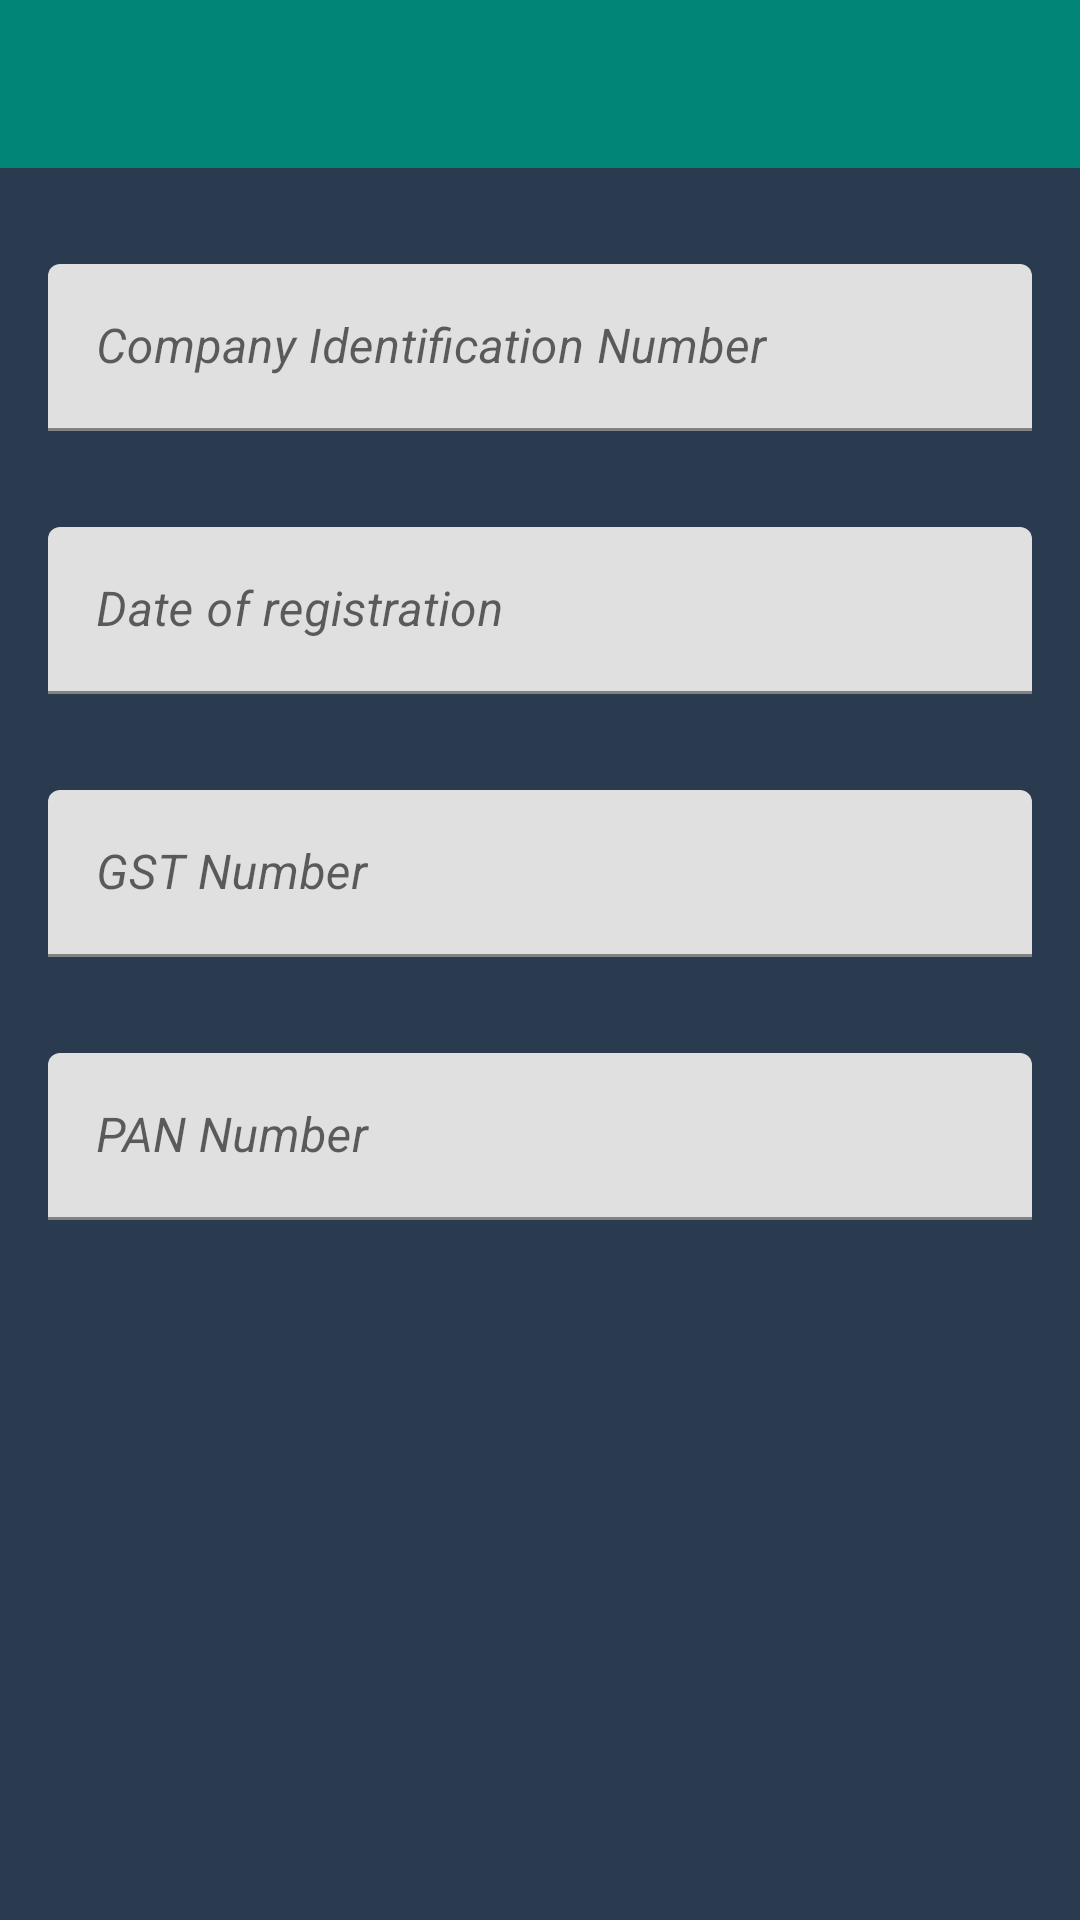

Android layout source for this screen:
<!-- AndroidManifest.xml: application theme AppTheme -->
<!-- res/layout/activity_registration_details2.xml -->
<?xml version="1.0" encoding="utf-8"?>
<layout xmlns:android="http://schemas.android.com/apk/res/android"
    xmlns:app="http://schemas.android.com/apk/res-auto"
    xmlns:tools="http://schemas.android.com/tools">

    <data>

    </data>

    <androidx.constraintlayout.widget.ConstraintLayout
        android:layout_width="match_parent"
        android:layout_height="match_parent"
        android:background="@color/backgroundColor"
        tools:context=".activity.auth.signup.diagostic.centerDetails.RegistrationDetailsActivity">

        <include
            android:id="@+id/include11"
            layout="@layout/custom_toolbar"
            android:layout_width="match_parent"
            android:layout_height="wrap_content"
            app:layout_constraintEnd_toEndOf="parent"
            app:layout_constraintStart_toStartOf="parent"
            app:layout_constraintTop_toTopOf="parent" />

        <com.google.android.material.textfield.TextInputLayout
            android:id="@+id/textInputLayout15"
            android:layout_width="0dp"
            android:layout_height="wrap_content"
            android:layout_marginStart="16dp"
            android:layout_marginLeft="16dp"
            android:layout_marginTop="32dp"
            android:layout_marginEnd="16dp"
            android:layout_marginRight="16dp"
            app:layout_constraintEnd_toEndOf="parent"
            app:layout_constraintStart_toStartOf="parent"
            app:layout_constraintTop_toBottomOf="@+id/include11">

            <com.google.android.material.textfield.TextInputEditText
                android:layout_width="match_parent"
                android:layout_height="wrap_content"
                android:hint="Company Identification Number"
                android:textSize="16sp"
                android:textStyle="italic" />
        </com.google.android.material.textfield.TextInputLayout>

        <com.google.android.material.textfield.TextInputLayout
            android:id="@+id/textInputLayout16"
            android:layout_width="0dp"
            android:layout_height="wrap_content"
            android:layout_marginStart="16dp"
            android:layout_marginLeft="16dp"
            android:layout_marginTop="32dp"
            android:layout_marginEnd="16dp"
            android:layout_marginRight="16dp"
            app:layout_constraintEnd_toEndOf="parent"
            app:layout_constraintStart_toStartOf="parent"
            app:layout_constraintTop_toBottomOf="@+id/textInputLayout15">

            <com.google.android.material.textfield.TextInputEditText
                android:layout_width="match_parent"
                android:layout_height="wrap_content"
                android:hint="Date of registration"
                android:textSize="16sp"
                android:textStyle="italic" />
        </com.google.android.material.textfield.TextInputLayout>

        <com.google.android.material.textfield.TextInputLayout
            android:id="@+id/textInputLayout17"
            android:layout_width="0dp"
            android:layout_height="wrap_content"
            android:layout_marginStart="16dp"
            android:layout_marginLeft="16dp"
            android:layout_marginTop="32dp"
            android:layout_marginEnd="16dp"
            android:layout_marginRight="16dp"
            app:layout_constraintEnd_toEndOf="parent"
            app:layout_constraintStart_toStartOf="parent"
            app:layout_constraintTop_toBottomOf="@+id/textInputLayout16">

            <com.google.android.material.textfield.TextInputEditText
                android:layout_width="match_parent"
                android:layout_height="wrap_content"
                android:hint="GST Number"
                android:textSize="16sp"
                android:textStyle="italic" />
        </com.google.android.material.textfield.TextInputLayout>

        <com.google.android.material.textfield.TextInputLayout
            android:id="@+id/textInputLayout18"
            android:layout_width="0dp"
            android:layout_height="wrap_content"
            android:layout_marginStart="16dp"
            android:layout_marginLeft="16dp"
            android:layout_marginTop="32dp"
            android:layout_marginEnd="16dp"
            android:layout_marginRight="16dp"
            app:layout_constraintEnd_toEndOf="parent"
            app:layout_constraintStart_toStartOf="parent"
            app:layout_constraintTop_toBottomOf="@+id/textInputLayout17">

            <com.google.android.material.textfield.TextInputEditText
                android:layout_width="match_parent"
                android:layout_height="wrap_content"
                android:hint="PAN Number"
                android:textSize="16sp"
                android:textStyle="italic" />
        </com.google.android.material.textfield.TextInputLayout>

        
    </androidx.constraintlayout.widget.ConstraintLayout>
</layout>
<!-- res/layout/custom_toolbar.xml (included above) -->
<?xml version="1.0" encoding="utf-8"?>
<androidx.coordinatorlayout.widget.CoordinatorLayout xmlns:android="http://schemas.android.com/apk/res/android"
    xmlns:app="http://schemas.android.com/apk/res-auto"
    android:layout_width="match_parent"
    android:layout_height="match_parent">

    <com.google.android.material.appbar.AppBarLayout
        android:id="@+id/appbar"
        android:layout_width="match_parent"
        android:layout_height="wrap_content"
        android:theme="@style/AppTheme.AppOverLay">

        <androidx.appcompat.widget.Toolbar
            android:id="@+id/toolbar"
            android:layout_width="match_parent"
            android:layout_height="?attr/actionBarSize" />

    </com.google.android.material.appbar.AppBarLayout>
</androidx.coordinatorlayout.widget.CoordinatorLayout>
<!-- resources referenced by this layout -->
<resources>
  <color name="backgroundColor">#2a3b4f</color>
  <!-- drawable rect_white_with_border (drawable) -->
  <?xml version="1.0" encoding="UTF-8"?>
  <shape xmlns:android="http://schemas.android.com/apk/res/android" android:id="@+id/listview_background_shape">
      <stroke android:width="2dp"
          android:color="#E6ffffff" />
      
          
          
          
      <stroke android:width="2.5dp" android:color="@color/colorPrimary" />
      <corners android:radius="8dp"  />
      <solid android:color="@color/white"/>
  
  </shape>
  <style name="AppTheme.AppOverLay" parent="ThemeOverlay.MaterialComponents.Dark.ActionBar" />
  <style name="AppTheme" parent="Theme.MaterialComponents.Light.DarkActionBar">
          
          <item name="colorPrimary">@color/colorPrimary</item>
          <item name="colorPrimaryDark">@color/colorPrimaryDark</item>
          <item name="colorAccent">@color/colorAccent</item>
          <item name="windowNoTitle">true</item>
          <item name="windowActionBar">false</item>
      </style>
  <color name="colorPrimary">#008577</color>
  <color name="white">#ffffff</color>
  <color name="colorPrimaryDark">#00574B</color>
  <color name="colorAccent">#D81B60</color>
</resources>
